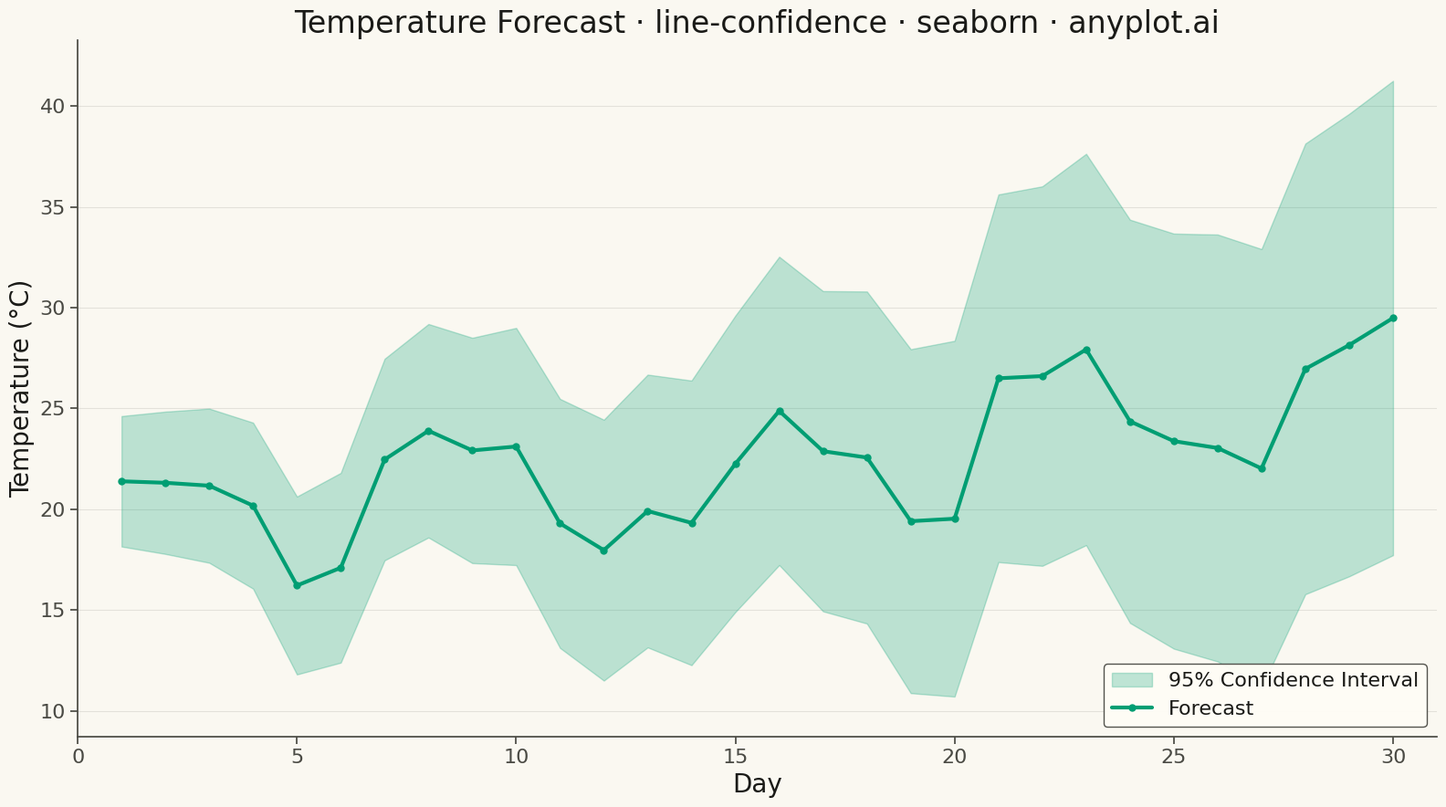

Recreate this plot in Python.
""" anyplot.ai
line-confidence: Line Plot with Confidence Interval
Library: seaborn 0.13.2 | Python 3.13.13
Quality: 92/100 | Updated: 2026-05-09
"""

import os

import matplotlib.pyplot as plt
import numpy as np
import seaborn as sns


# Theme tokens
THEME = os.getenv("ANYPLOT_THEME", "light")
PAGE_BG = "#FAF8F1" if THEME == "light" else "#1A1A17"
ELEVATED_BG = "#FFFDF6" if THEME == "light" else "#242420"
INK = "#1A1A17" if THEME == "light" else "#F0EFE8"
INK_SOFT = "#4A4A44" if THEME == "light" else "#B8B7B0"
BRAND = "#009E73"  # Okabe-Ito position 1

# Set theme for seaborn
sns.set_theme(
    style="ticks",
    rc={
        "figure.facecolor": PAGE_BG,
        "axes.facecolor": PAGE_BG,
        "axes.edgecolor": INK_SOFT,
        "axes.labelcolor": INK,
        "text.color": INK,
        "xtick.color": INK_SOFT,
        "ytick.color": INK_SOFT,
        "grid.color": INK,
        "grid.alpha": 0.10,
        "legend.facecolor": ELEVATED_BG,
        "legend.edgecolor": INK_SOFT,
    },
)

# Data - Daily temperature forecast with growing confidence interval
np.random.seed(42)

# Generate daily forecast for 30 days
days = np.arange(1, 31)

# Create a realistic temperature trend with daily variation
base_temp = 18 + days * 0.3  # Warming trend
daily_cycle = 3 * np.sin(2 * np.pi * days / 7)  # Weekly pattern
noise = np.random.randn(len(days)) * 1.5

# Central forecast
y_forecast = base_temp + daily_cycle + noise

# Confidence interval - widens as forecast horizon extends
uncertainty = 1.5 + days * 0.15  # Growing uncertainty
y_lower = y_forecast - 1.96 * uncertainty
y_upper = y_forecast + 1.96 * uncertainty

# Create plot
fig, ax = plt.subplots(figsize=(16, 9), facecolor=PAGE_BG)

# Plot confidence band using fill_between
ax.fill_between(days, y_lower, y_upper, alpha=0.25, color=BRAND, label="95% Confidence Interval")

# Plot central line
ax.plot(days, y_forecast, color=BRAND, linewidth=3, label="Forecast", marker="o", markersize=5)

# Style
ax.set_xlabel("Day", fontsize=20, color=INK)
ax.set_ylabel("Temperature (°C)", fontsize=20, color=INK)
ax.set_title(
    "Temperature Forecast · line-confidence · seaborn · anyplot.ai", fontsize=24, color=INK, fontweight="medium"
)
ax.tick_params(axis="both", labelsize=16, colors=INK_SOFT)

# Remove top and right spines
ax.spines["top"].set_visible(False)
ax.spines["right"].set_visible(False)
ax.spines["left"].set_color(INK_SOFT)
ax.spines["bottom"].set_color(INK_SOFT)

# Grid
ax.yaxis.grid(True, alpha=0.10, linewidth=0.8, linestyle="-")

# Legend - position to avoid overlap with data
ax.legend(fontsize=16, loc="lower right", framealpha=0.95)

# Set axis limits with padding
ax.set_xlim(0, 31)
ax.set_ylim(min(y_lower) - 2, max(y_upper) + 2)

plt.tight_layout()
plt.savefig(f"plot-{THEME}.png", dpi=300, bbox_inches="tight", facecolor=PAGE_BG)
